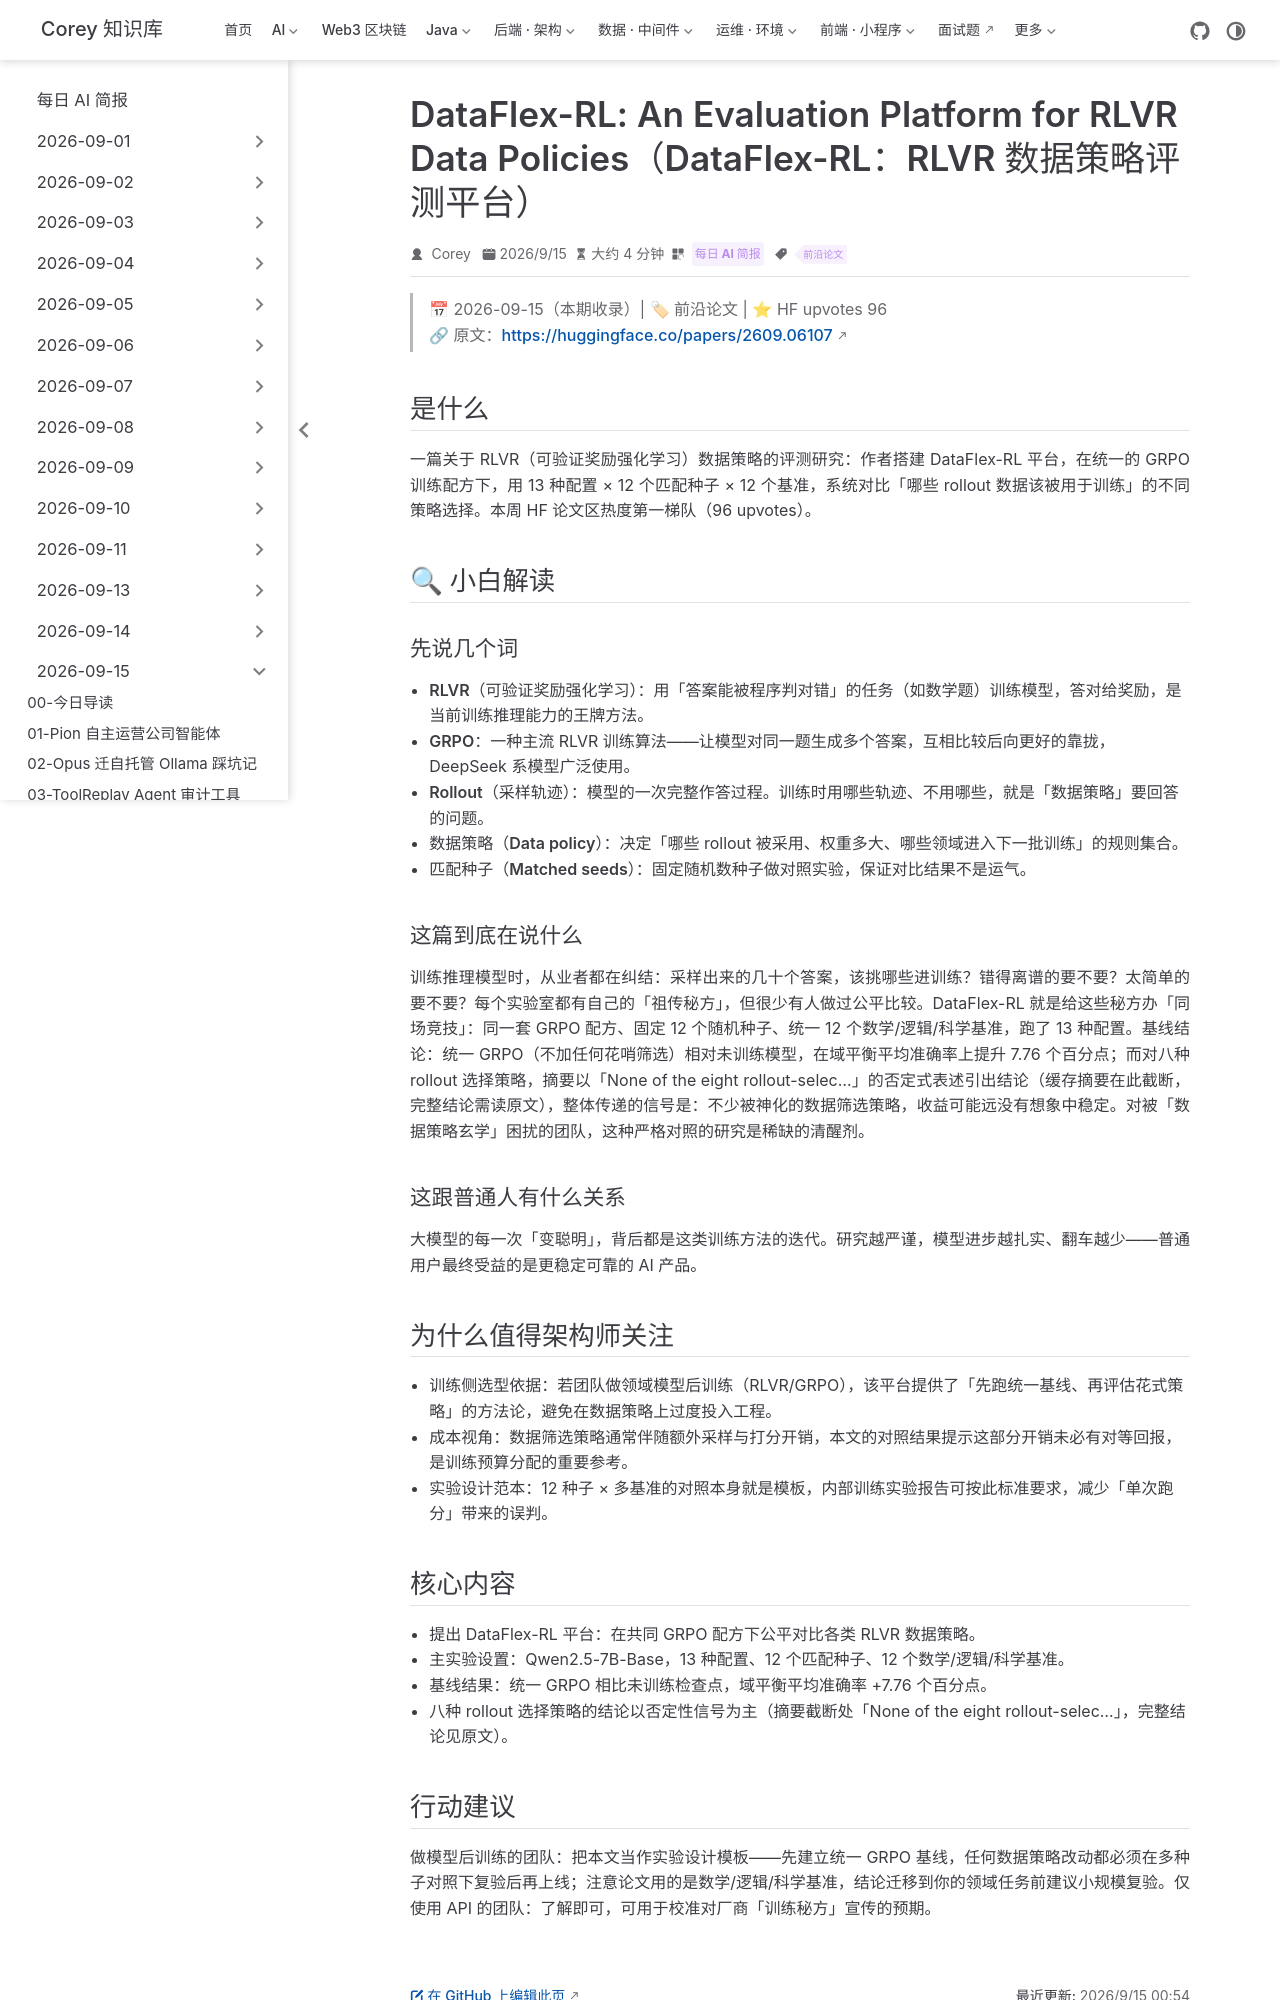

repository: code-corey/code-corey.github.io · page: News/2026-09-15/05-dataflex-rl-rlvr-data-policies.html · generator: jekyll

---
title: "DataFlex-RL: An Evaluation Platform for RLVR Data Policies（DataFlex-RL：RLVR 数据策略评测平台）"
shortTitle: "DataFlex-RL 评测平台"
sidebarGroup: "2026-09-15"
order: 5
date: 2026-09-15
category:
  - "每日 AI 简报"
tag:
  - "前沿论文"
description: "在统一 GRPO 配方下用 13 种配置 × 12 个匹配种子系统对比 RLVR 数据策略：统一基线 +7.76pp，多种 rollout 选择策略未展现稳定优势，HF upvotes 96。"
---

# DataFlex-RL: An Evaluation Platform for RLVR Data Policies（DataFlex-RL：RLVR 数据策略评测平台）

> 📅 2026-09-15（本期收录）| 🏷 前沿论文 | ⭐ HF upvotes 96
> 🔗 原文：https://huggingface.co/papers/2609.06107

## 是什么

一篇关于 RLVR（可验证奖励强化学习）数据策略的评测研究：作者搭建 DataFlex-RL 平台，在统一的 GRPO 训练配方下，用 13 种配置 × 12 个匹配种子 × 12 个基准，系统对比「哪些 rollout 数据该被用于训练」的不同策略选择。本周 HF 论文区热度第一梯队（96 upvotes）。

## 🔍 小白解读

### 先说几个词

- **RLVR（可验证奖励强化学习）**：用「答案能被程序判对错」的任务（如数学题）训练模型，答对给奖励，是当前训练推理能力的王牌方法。
- **GRPO**：一种主流 RLVR 训练算法——让模型对同一题生成多个答案，互相比较后向更好的靠拢，DeepSeek 系模型广泛使用。
- **Rollout（采样轨迹）**：模型的一次完整作答过程。训练时用哪些轨迹、不用哪些，就是「数据策略」要回答的问题。
- **数据策略（Data policy）**：决定「哪些 rollout 被采用、权重多大、哪些领域进入下一批训练」的规则集合。
- **匹配种子（Matched seeds）**：固定随机数种子做对照实验，保证对比结果不是运气。

### 这篇到底在说什么

训练推理模型时，从业者都在纠结：采样出来的几十个答案，该挑哪些进训练？错得离谱的要不要？太简单的要不要？每个实验室都有自己的「祖传秘方」，但很少有人做过公平比较。DataFlex-RL 就是给这些秘方办「同场竞技」：同一套 GRPO 配方、固定 12 个随机种子、统一 12 个数学/逻辑/科学基准，跑了 13 种配置。基线结论：统一 GRPO（不加任何花哨筛选）相对未训练模型，在域平衡平均准确率上提升 7.76 个百分点；而对八种 rollout 选择策略，摘要以「None of the eight rollout-selec…」的否定式表述引出结论（缓存摘要在此截断，完整结论需读原文），整体传递的信号是：不少被神化的数据筛选策略，收益可能远没有想象中稳定。对被「数据策略玄学」困扰的团队，这种严格对照的研究是稀缺的清醒剂。

### 这跟普通人有什么关系

大模型的每一次「变聪明」，背后都是这类训练方法的迭代。研究越严谨，模型进步越扎实、翻车越少——普通用户最终受益的是更稳定可靠的 AI 产品。

## 为什么值得架构师关注

- 训练侧选型依据：若团队做领域模型后训练（RLVR/GRPO），该平台提供了「先跑统一基线、再评估花式策略」的方法论，避免在数据策略上过度投入工程。
- 成本视角：数据筛选策略通常伴随额外采样与打分开销，本文的对照结果提示这部分开销未必有对等回报，是训练预算分配的重要参考。
- 实验设计范本：12 种子 × 多基准的对照本身就是模板，内部训练实验报告可按此标准要求，减少「单次跑分」带来的误判。
